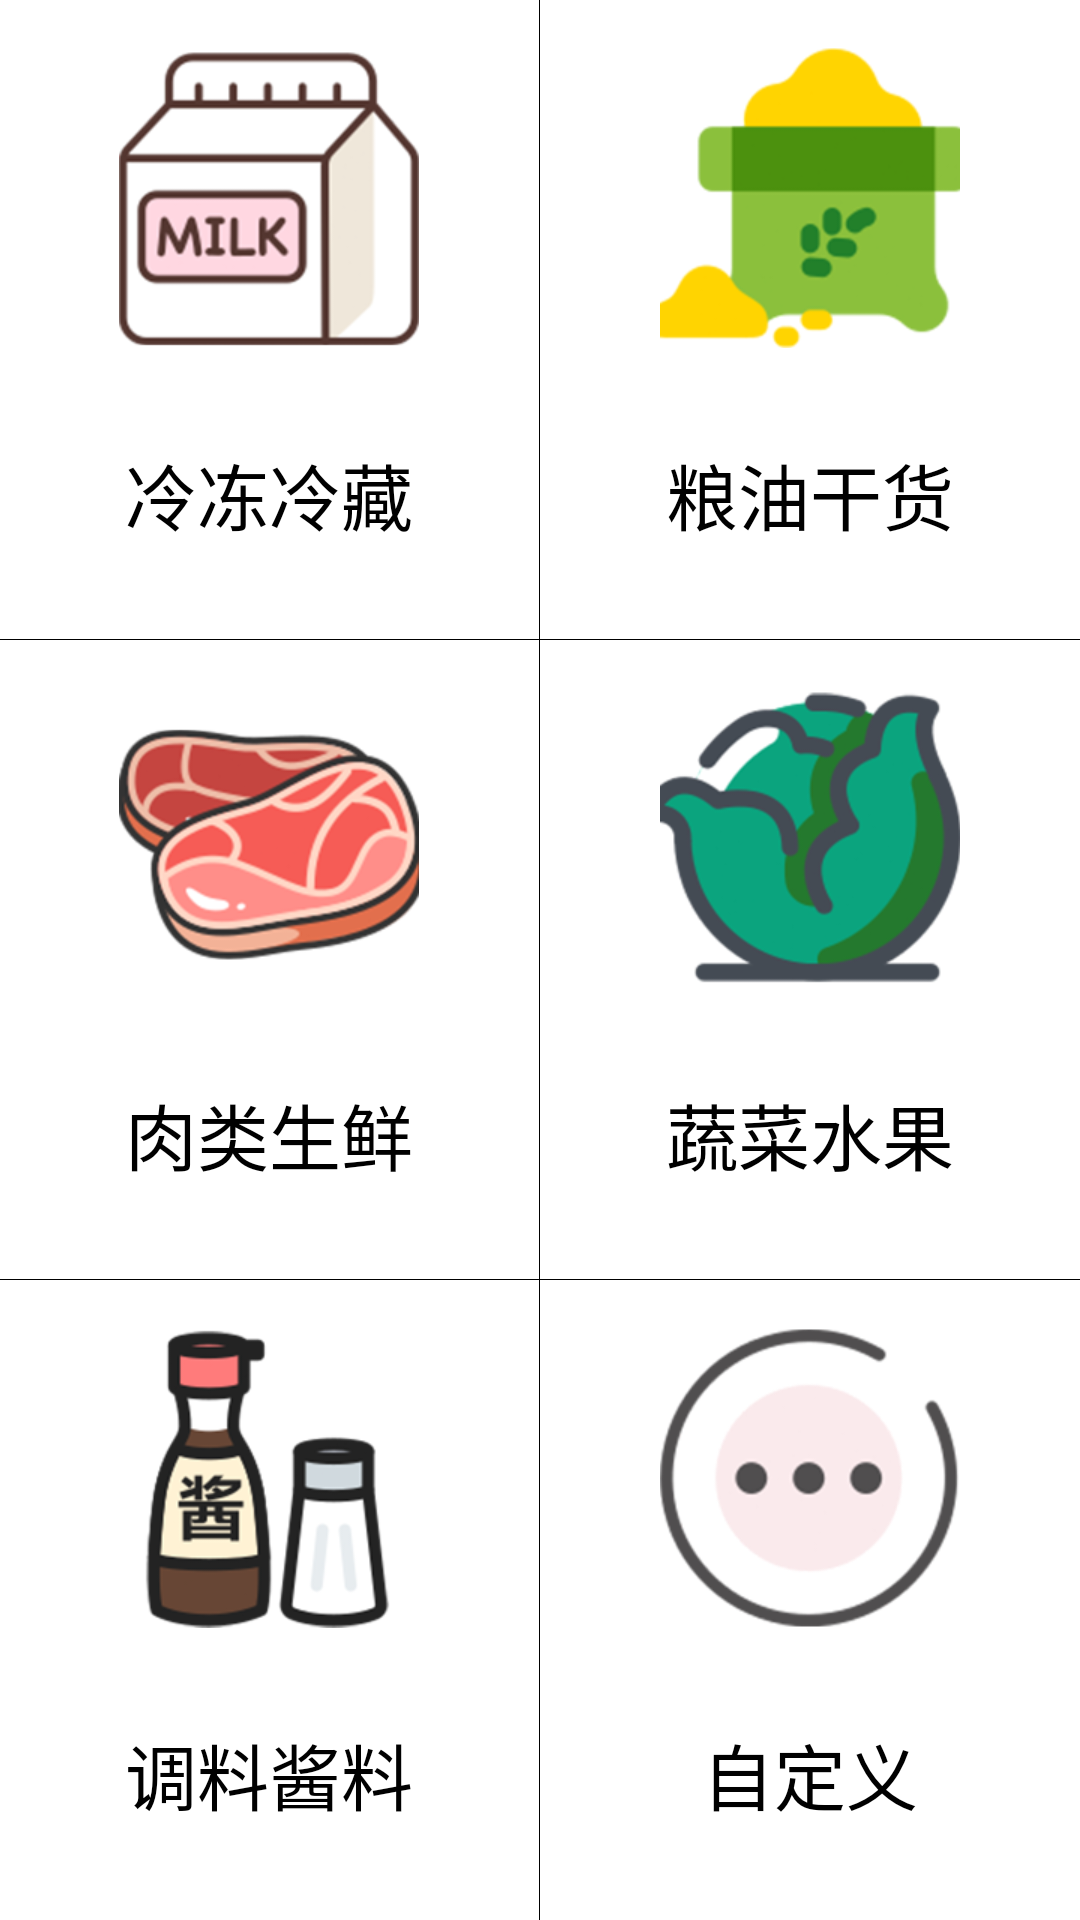

Android layout source for this screen:
<!-- AndroidManifest.xml: application theme AppTheme -->
<!-- res/layout/fragment_insert.xml -->
<?xml version="1.0" encoding="utf-8"?>
<LinearLayout xmlns:android="http://schemas.android.com/apk/res/android"
    android:layout_width="match_parent"
    android:layout_height="match_parent">

    <LinearLayout
        android:layout_width="0dp"
        android:layout_height="match_parent"
        android:layout_weight="1"
        android:orientation="vertical">

        <TextView
            android:id="@+id/insert_cold_freeze"
            android:layout_width="match_parent"
            android:layout_height="0dp"
            android:layout_weight="1"
            android:drawableTop="@mipmap/milk"
            android:paddingTop="16dp"
            android:gravity="center"
            android:text="冷冻冷藏"
            android:textSize="24sp" />

        <View
            android:layout_width="match_parent"
            android:layout_height="1px"
            android:background="@color/black" />

        <TextView
            android:id="@+id/insert_meat"
            android:layout_width="match_parent"
            android:layout_height="0dp"
            android:layout_weight="1"
            android:drawableTop="@mipmap/meat"
            android:paddingTop="16dp"
            android:gravity="center"
            android:text="肉类生鲜"
            android:textSize="24sp" />

        <View
            android:layout_width="match_parent"
            android:layout_height="1px"
            android:background="@color/black" />

        <TextView
            android:id="@+id/insert_tiaoliao"
            android:layout_width="match_parent"
            android:layout_height="0dp"
            android:layout_weight="1"
            android:drawableTop="@mipmap/tiaoliao"
            android:paddingTop="16dp"
            android:gravity="center"
            android:text="调料酱料"
            android:textSize="24sp" />

    </LinearLayout>

    <View
        android:layout_width="1px"
        android:layout_height="match_parent"
        android:background="@color/black" />

    <LinearLayout
        android:layout_width="0dp"
        android:layout_height="match_parent"
        android:layout_weight="1"
        android:orientation="vertical">

        <TextView
            android:id="@+id/insert_dry"
            android:layout_width="match_parent"
            android:layout_height="0dp"
            android:layout_weight="1"
            android:drawableTop="@mipmap/ganhuo"
            android:paddingTop="16dp"
            android:gravity="center"
            android:text="粮油干货"
            android:textSize="24sp" />

        <View
            android:layout_width="match_parent"
            android:layout_height="1px"
            android:background="@color/black" />

        <TextView
            android:id="@+id/insert_vegetables"
            android:layout_width="match_parent"
            android:layout_height="0dp"
            android:layout_weight="1"
            android:drawableTop="@mipmap/shucai"
            android:paddingTop="16dp"
            android:gravity="center"
            android:text="蔬菜水果"
            android:textSize="24sp" />

        <View
            android:layout_width="match_parent"
            android:layout_height="1px"
            android:background="@color/black" />

        <TextView
            android:id="@+id/insert_more"
            android:layout_width="match_parent"
            android:layout_height="0dp"
            android:layout_weight="1"
            android:drawableTop="@mipmap/more"
            android:paddingTop="16dp"
            android:gravity="center"
            android:text="自定义"
            android:textSize="24sp" />
    </LinearLayout>

</LinearLayout>
<!-- resources referenced by this layout -->
<resources>
  <color name="black">#000000</color>
  <!-- mipmap ganhuo: png bitmap (mipmap-xhdpi, 11925 bytes) -->
  <!-- mipmap meat: png bitmap (mipmap-xhdpi, 39652 bytes) -->
  <!-- mipmap milk: png bitmap (mipmap-xhdpi, 19930 bytes) -->
  <!-- mipmap more: png bitmap (mipmap-xhdpi, 25680 bytes) -->
  <!-- mipmap shucai: png bitmap (mipmap-xhdpi, 24748 bytes) -->
  <!-- mipmap tiaoliao: png bitmap (mipmap-xhdpi, 21514 bytes) -->
  <style name="AppTheme" parent="QMUI.Compat.NoActionBar">
          
          <item name="colorPrimary">@color/colorPrimary</item>
          <item name="colorPrimaryDark">@color/colorPrimaryDark</item>
          <item name="colorAccent">@color/colorAccent</item>
  
          
          <item name="qmui_content_spacing_horizontal">16dp</item>
          <item name="QMUITopBarStyle">@style/QDTopBar</item>
      </style>
  <color name="colorPrimary">#ffffff</color>
  <color name="colorPrimaryDark">#ffffff</color>
  <color name="colorAccent">#FAD690</color>
  <style name="QDTopBar" parent="QMUI.TopBar">
          <item name="qmui_topbar_height">48dp</item>
          <item name="qmui_topbar_image_btn_height">24dp</item>
      </style>
</resources>
